Labelled photos from "prepared", an image-classification folder in pritam586/SwasthyaConnect. The possible labels are: anemic, non anemic.

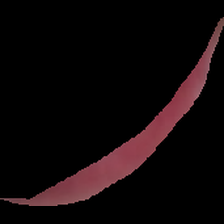
Label: non anemic

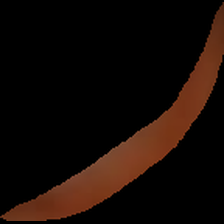
Label: anemic

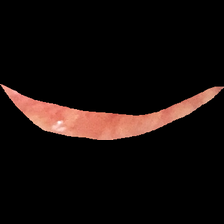
Label: anemic

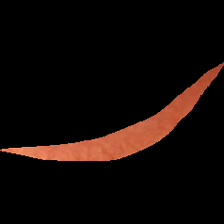
Label: non anemic

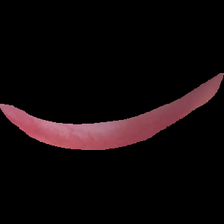
Label: non anemic

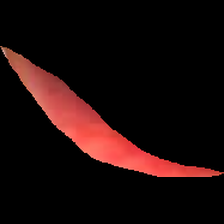
Label: anemic
